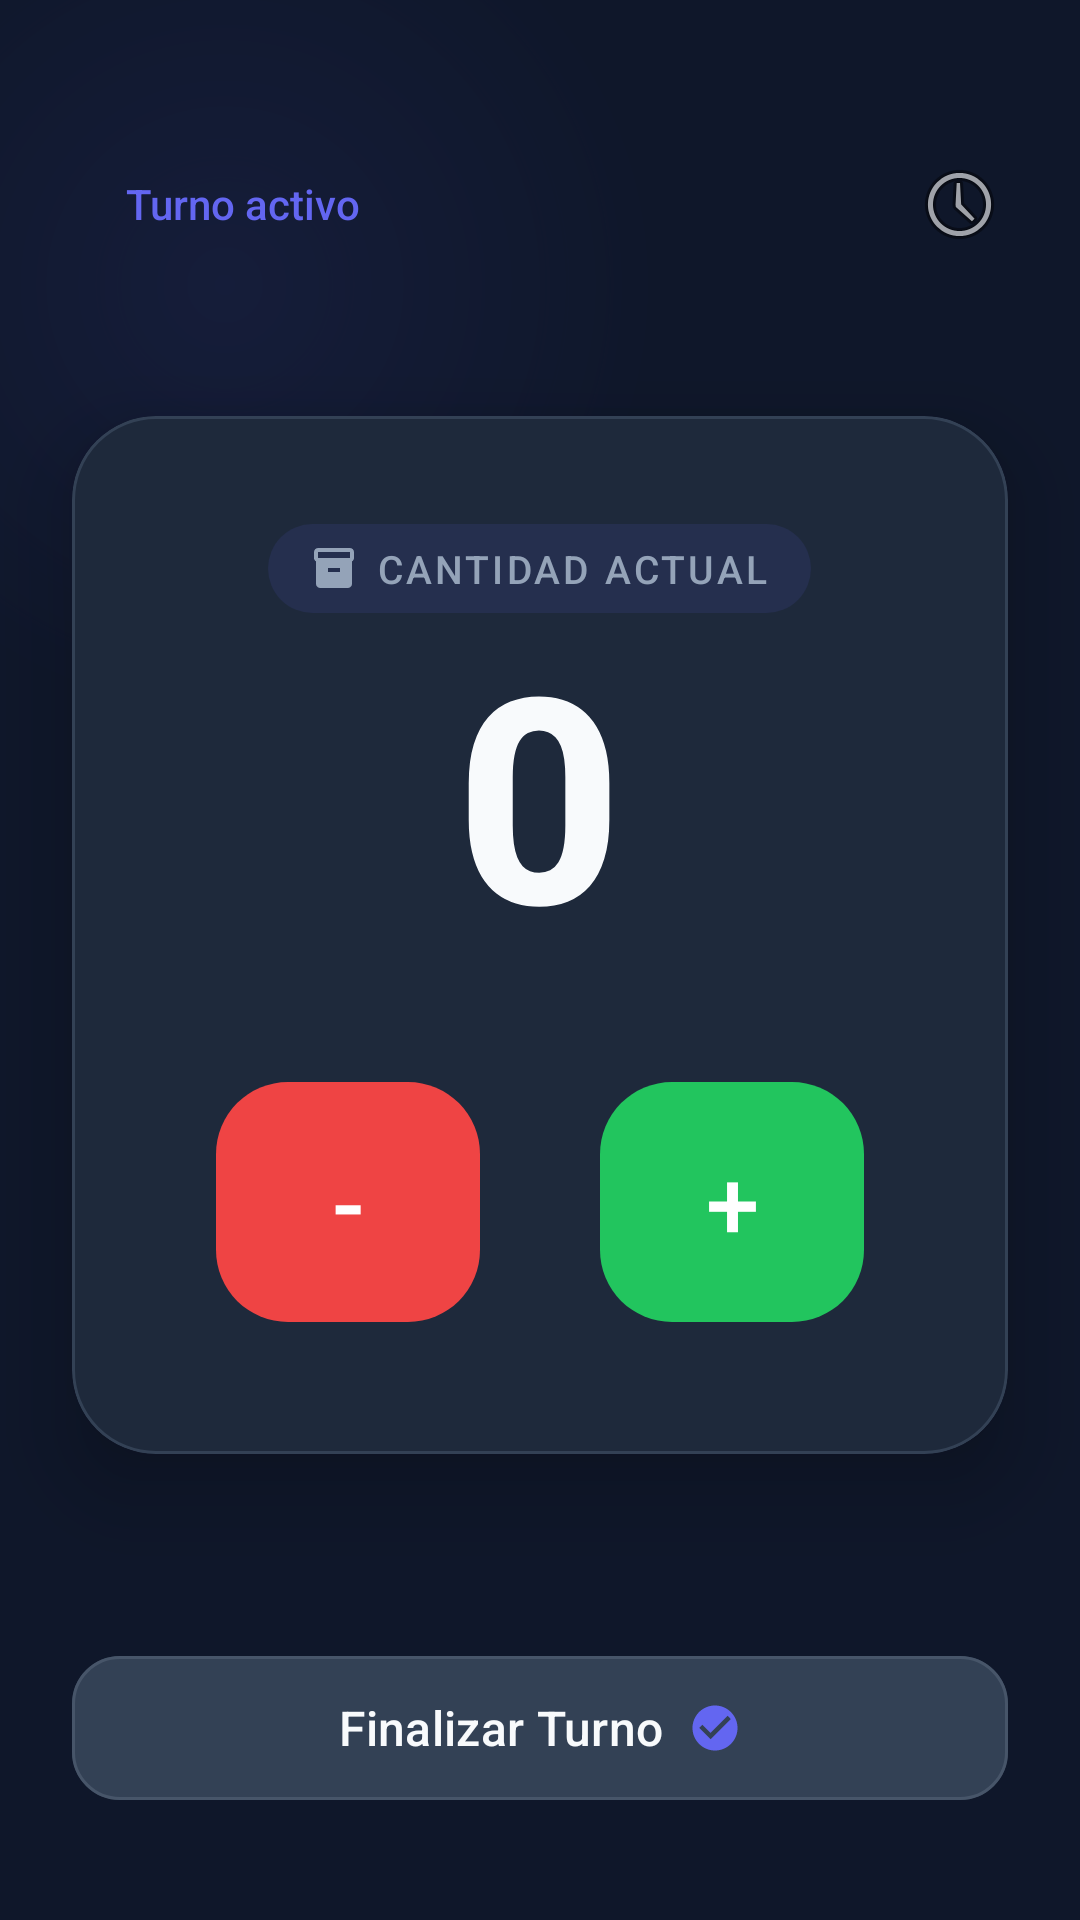

This screen was rendered from an Android layout file. Write that file and the resources it references.
<!-- AndroidManifest.xml: application theme Theme.BoxCounter -->
<!-- res/layout/activity_main.xml -->
<?xml version="1.0" encoding="utf-8"?>
<androidx.constraintlayout.widget.ConstraintLayout
    xmlns:android="http://schemas.android.com/apk/res/android"
    xmlns:app="http://schemas.android.com/apk/res-auto"
    android:id="@+id/main"
    android:layout_width="match_parent"
    android:layout_height="match_parent"
    android:background="#0F172A">

    
    <View
        android:layout_width="350dp"
        android:layout_height="350dp"
        android:background="@drawable/bg_gradient_circle_primary"
        android:alpha="0.08"
        app:layout_constraintTop_toTopOf="parent"
        app:layout_constraintStart_toStartOf="parent"
        android:translationX="-100dp"
        android:translationY="-80dp"/>

    
    <LinearLayout
        android:id="@+id/topBar"
        android:layout_width="0dp"
        android:layout_height="wrap_content"
        android:orientation="horizontal"
        android:gravity="center_vertical"
        android:paddingHorizontal="24dp"
        android:paddingTop="52dp"
        android:paddingBottom="16dp"
        app:layout_constraintTop_toTopOf="parent"
        app:layout_constraintStart_toStartOf="parent"
        app:layout_constraintEnd_toEndOf="parent">

        
        <LinearLayout
            android:layout_width="0dp"
            android:layout_height="wrap_content"
            android:layout_weight="1"
            android:orientation="horizontal"
            android:gravity="center_vertical">

            <View
                android:layout_width="10dp"
                android:layout_height="10dp"
                android:background="@drawable/bg_dot_active"/>

            <TextView
                android:layout_width="wrap_content"
                android:layout_height="wrap_content"
                android:text="Turno activo"
                android:textSize="14sp"
                android:textColor="#6366F1"
                android:fontFamily="sans-serif-medium"
                android:layout_marginStart="8dp"/>
        </LinearLayout>

        <include
            android:id="@+id/btnHistory"
            layout="@layout/view_history_button"
            android:layout_width="wrap_content"
            android:layout_height="wrap_content"/>
    </LinearLayout>

    
    <com.google.android.material.card.MaterialCardView
        android:id="@+id/cardCounter"
        android:layout_width="0dp"
        android:layout_height="wrap_content"
        android:layout_marginHorizontal="24dp"
        app:cardCornerRadius="28dp"
        app:cardElevation="16dp"
        app:cardBackgroundColor="#1E293B"
        app:strokeColor="#334155"
        app:strokeWidth="1dp"
        app:layout_constraintTop_toBottomOf="@id/topBar"
        app:layout_constraintBottom_toTopOf="@id/btnFinish"
        app:layout_constraintStart_toStartOf="parent"
        app:layout_constraintEnd_toEndOf="parent"
        app:layout_constraintVertical_bias="0.38">

        <LinearLayout
            android:layout_width="match_parent"
            android:layout_height="wrap_content"
            android:orientation="vertical"
            android:paddingHorizontal="32dp"
            android:paddingTop="36dp"
            android:paddingBottom="40dp"
            android:gravity="center">

            
            <LinearLayout
                android:layout_width="wrap_content"
                android:layout_height="wrap_content"
                android:orientation="horizontal"
                android:gravity="center_vertical"
                android:background="@drawable/bg_chip_subtle"
                android:paddingHorizontal="14dp"
                android:paddingVertical="6dp">

                <ImageView
                    android:layout_width="16dp"
                    android:layout_height="16dp"
                    android:src="@drawable/ic_box"
                    app:tint="#94A3B8"
                    android:contentDescription="Boxes"/>

                <TextView
                    android:layout_width="wrap_content"
                    android:layout_height="wrap_content"
                    android:text="Cantidad Actual"
                    android:textSize="13sp"
                    android:textColor="#94A3B8"
                    android:fontFamily="sans-serif-medium"
                    android:letterSpacing="0.08"
                    android:textAllCaps="true"
                    android:layout_marginStart="6dp"/>
            </LinearLayout>

            
            <TextView
                android:id="@+id/tvQuantity"
                android:layout_width="wrap_content"
                android:layout_height="wrap_content"
                android:text="0"
                android:textSize="96sp"
                android:textStyle="bold"
                android:textColor="#F8FAFC"
                android:fontFamily="sans-serif-medium"
                android:layout_marginTop="8dp"
                android:layout_marginBottom="32dp"
                android:includeFontPadding="false"/>

            
            <LinearLayout
                android:layout_width="match_parent"
                android:layout_height="wrap_content"
                android:orientation="horizontal"
                android:gravity="center">

                <com.google.android.material.button.MaterialButton
                    android:id="@+id/btnMinus"
                    style="@style/Widget.Material3.Button"
                    android:layout_width="88dp"
                    android:layout_height="88dp"
                    android:text="-"
                    android:textSize="32sp"
                    android:textColor="#FFFFFF"
                    app:cornerRadius="24dp"
                    app:backgroundTint="#EF4444"
                    app:rippleColor="#FCA5A5"
                    android:stateListAnimator="@null"/>

                <Space
                    android:layout_width="40dp"
                    android:layout_height="wrap_content"/>

                <com.google.android.material.button.MaterialButton
                    android:id="@+id/btnPlus"
                    style="@style/Widget.Material3.Button"
                    android:layout_width="88dp"
                    android:layout_height="88dp"
                    android:text="+"
                    android:textSize="32sp"
                    android:textColor="#FFFFFF"
                    app:cornerRadius="24dp"
                    app:backgroundTint="#22C55E"
                    app:rippleColor="#86EFAC"
                    android:stateListAnimator="@null"/>
            </LinearLayout>
        </LinearLayout>
    </com.google.android.material.card.MaterialCardView>

    
    <com.google.android.material.button.MaterialButton
        android:id="@+id/btnFinish"
        style="@style/Widget.Material3.Button.OutlinedButton"
        android:layout_width="0dp"
        android:layout_height="56dp"
        android:layout_marginHorizontal="24dp"
        android:layout_marginBottom="36dp"
        android:text="Finalizar Turno"
        android:textSize="16sp"
        android:textColor="#F8FAFC"
        android:textAllCaps="false"
        android:fontFamily="sans-serif-medium"
        app:cornerRadius="16dp"
        app:backgroundTint="#334155"
        app:strokeColor="#475569"
        app:strokeWidth="1dp"
        app:rippleColor="#6366F1"
        app:icon="@drawable/ic_check_circle"
        app:iconGravity="textEnd"
        app:iconTint="#6366F1"
        app:iconPadding="8dp"
        app:layout_constraintBottom_toBottomOf="parent"
        app:layout_constraintStart_toStartOf="parent"
        app:layout_constraintEnd_toEndOf="parent"/>

</androidx.constraintlayout.widget.ConstraintLayout>
<!-- res/layout/view_history_button.xml (included above) -->
<?xml version="1.0" encoding="utf-8"?>
<ImageButton xmlns:android="http://schemas.android.com/apk/res/android"
    android:id="@+id/btnHistory"
    android:layout_width="48dp"
    android:layout_height="48dp"
    android:src="@android:drawable/ic_menu_recent_history"
    android:background="?attr/selectableItemBackgroundBorderless"
    android:contentDescription="Historial" />
<!-- resources referenced by this layout -->
<resources>
  <!-- drawable bg_chip_subtle (drawable) -->
  <?xml version="1.0" encoding="utf-8"?>
  <shape xmlns:android="http://schemas.android.com/apk/res/android"
      android:shape="rectangle">
      <solid android:color="#1A6366F1"/>
      <corners android:radius="20dp"/>
  </shape>
  <!-- drawable bg_gradient_circle_primary (drawable) -->
  <?xml version="1.0" encoding="utf-8"?>
  <shape xmlns:android="http://schemas.android.com/apk/res/android"
      android:shape="oval">
      <gradient
          android:type="radial"
          android:gradientRadius="150dp"
          android:startColor="#6366F1"
          android:endColor="#00000000"/>
  </shape>
  <!-- drawable ic_box (drawable) -->
  <vector xmlns:android="http://schemas.android.com/apk/res/android"
      android:width="24dp"
      android:height="24dp"
      android:viewportWidth="24"
      android:viewportHeight="24"
      android:tint="#FFFFFF">
      <path
          android:fillColor="@android:color/white"
          android:pathData="M20,2H4C3,2 2,2.9 2,4v3.01C2,7.73 2.43,8.35 3,8.7V20c0,1.1 1.1,2 2,2h14c0.9,0 2,-0.9 2,-2V8.7c0.57,-0.35 1,-0.97 1,-1.69V4C22,2.9 21,2 20,2zM15,14H9v-2h6V14zM20,7H4V4h16V7z"/>
  </vector>
  <!-- drawable ic_check_circle (drawable) -->
  <vector xmlns:android="http://schemas.android.com/apk/res/android"
      android:width="24dp"
      android:height="24dp"
      android:viewportWidth="24"
      android:viewportHeight="24"
      android:tint="#FFFFFF">
      <path
          android:fillColor="@android:color/white"
          android:pathData="M12,2C6.48,2 2,6.48 2,12s4.48,10 10,10 10,-4.48 10,-10S17.52,2 12,2zM10,17l-5,-5 1.41,-1.41L10,14.17l7.59,-7.59L19,8l-9,9z"/>
  </vector>
  <style name="Theme.BoxCounter" parent="Theme.Material3.DayNight.NoActionBar">
  
          <item name="colorPrimary">@color/md_primary</item>
          <item name="colorOnPrimary">@color/md_onPrimary</item>
  
          <item name="colorSecondary">@color/md_secondary</item>
          <item name="colorOnSecondary">@color/md_onSecondary</item>
  
          <item name="android:colorBackground">@color/md_background</item>
          <item name="colorSurface">@color/md_surface</item>
  
      </style>
  <color name="md_primary">#1E3A8A</color>
  <color name="md_onPrimary">#FFFFFF</color>
  <color name="md_secondary">#F59E0B</color>
  <color name="md_onSecondary">#000000</color>
  <color name="md_background">#F3F4F6</color>
  <color name="md_surface">#FFFFFF</color>
</resources>
